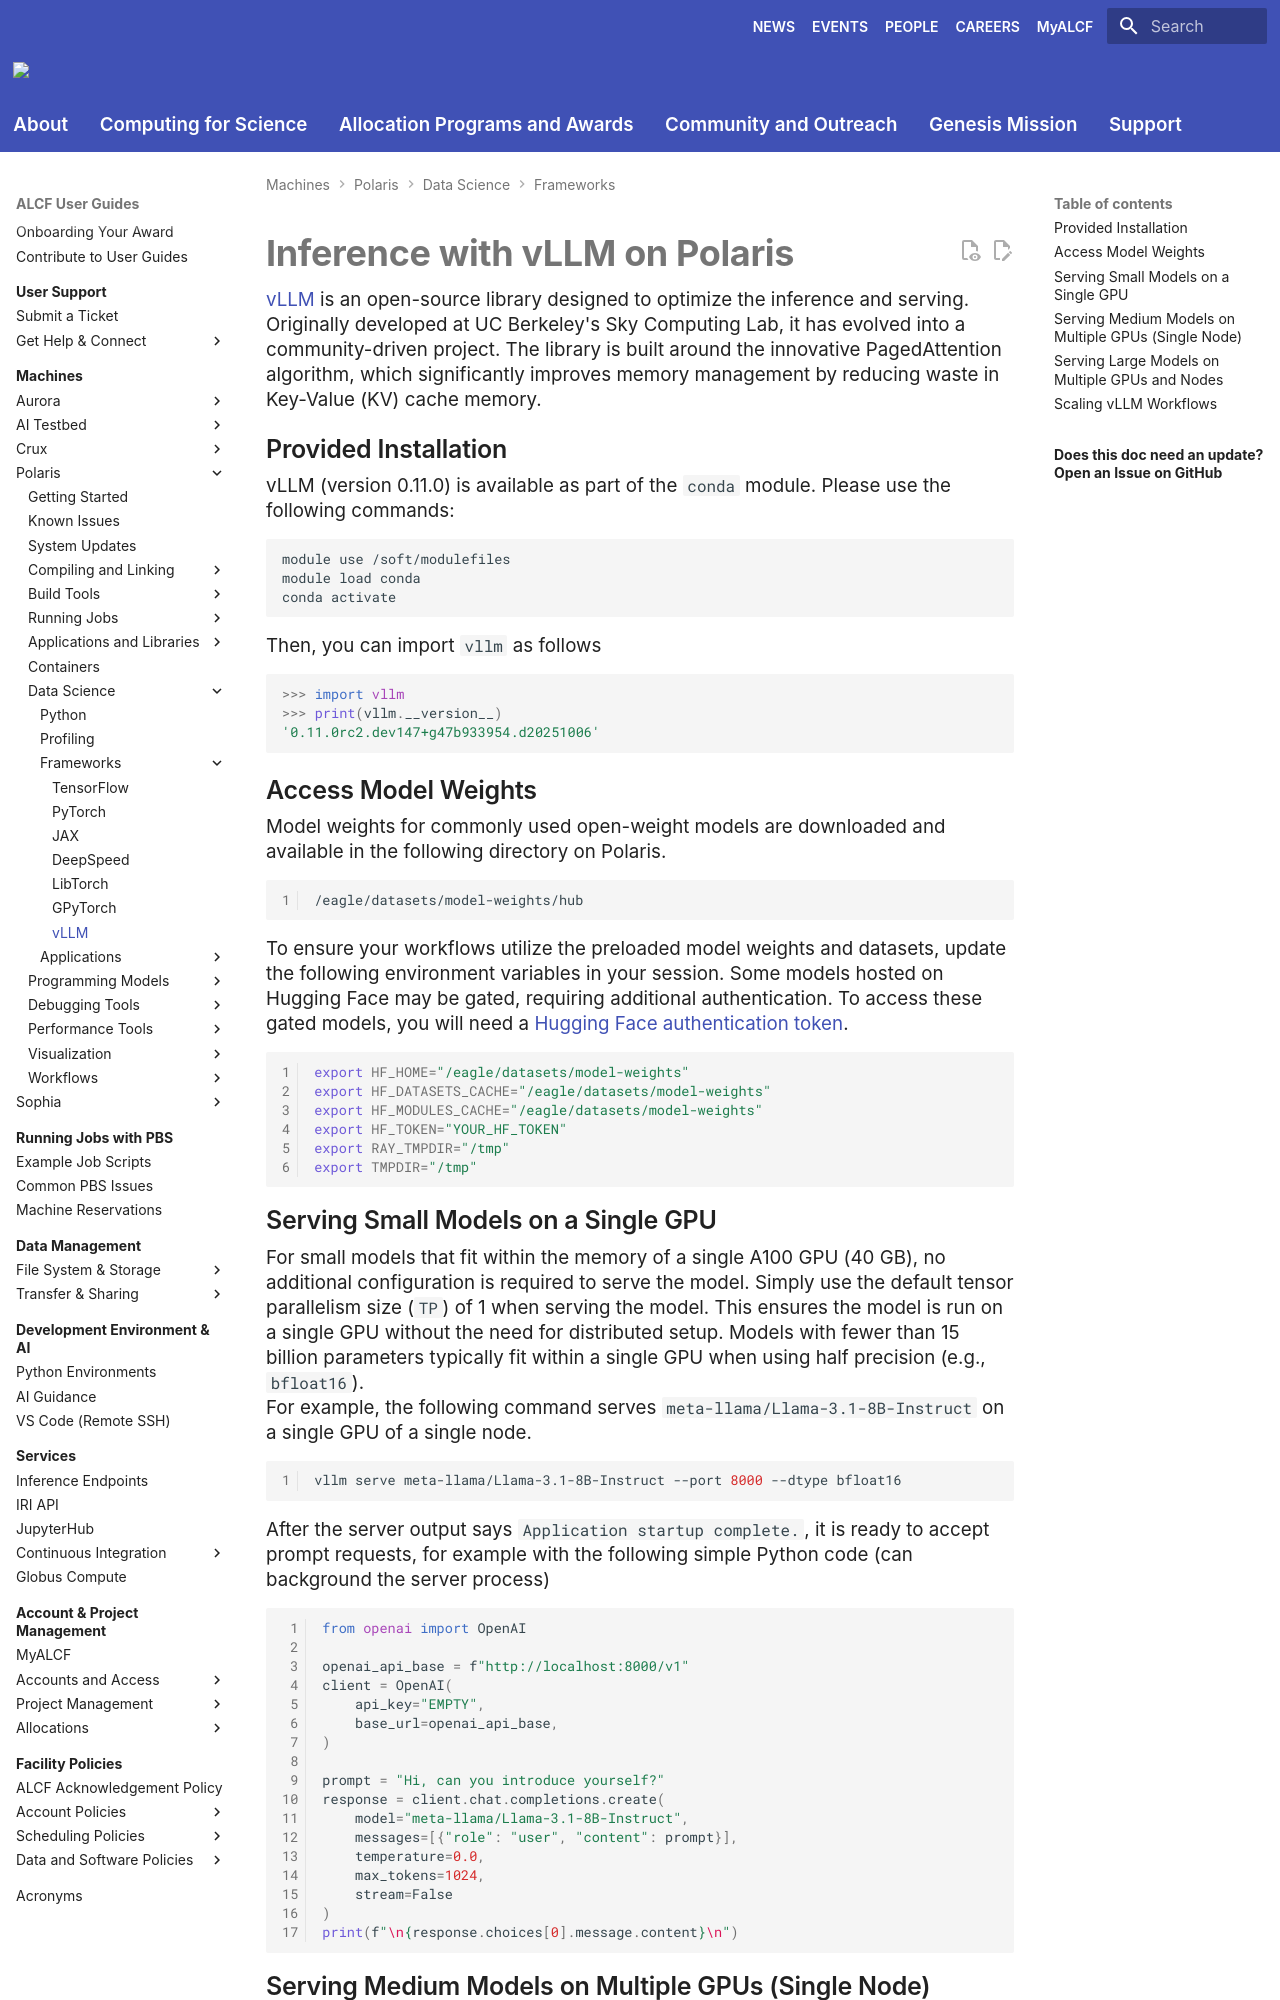

repository: argonne-lcf/user-guides · page: polaris/data-science/frameworks/vllm/index.html · generator: mkdocs

# Inference with vLLM on Polaris

[vLLM](https://docs.vllm.ai/) is an open-source library designed to optimize the inference and serving. Originally developed at UC Berkeley's Sky Computing Lab, it has evolved into a community-driven project. The library is built around the innovative PagedAttention algorithm, which significantly improves memory management by reducing waste in Key-Value (KV) cache memory.

## Provided Installation
vLLM (version 0.11.0) is available as part of the `conda` module. Please use the following commands:

```bash
module use /soft/modulefiles
module load conda
conda activate
```

Then, you can import `vllm` as follows
``` { .python .no-copy }
>>> import vllm
>>> print(vllm.__version__)
'0.11.0rc2.dev147+g47b933954.d20251006'
```

## Access Model Weights

Model weights for commonly used open-weight models are downloaded and available in the following directory on Polaris.

```bash linenums="1"
/eagle/datasets/model-weights/hub
```

To ensure your workflows utilize the preloaded model weights and datasets, update the following environment variables in your session. Some models hosted on Hugging Face may be gated, requiring additional authentication. To access these gated models, you will need a [Hugging Face authentication token](https://huggingface.co/docs/hub/en/security-tokens).

```bash linenums="1"
export HF_HOME="/eagle/datasets/model-weights"
export HF_DATASETS_CACHE="/eagle/datasets/model-weights"
export HF_MODULES_CACHE="/eagle/datasets/model-weights"
export HF_TOKEN="YOUR_HF_TOKEN"
export RAY_TMPDIR="/tmp"
export TMPDIR="/tmp"
```

## Serving Small Models on a Single GPU

For small models that fit within the memory of a single A100 GPU (40 GB), no additional configuration is required to serve the model. Simply use the default tensor parallelism size (`TP`) of 1 when serving the model. This ensures the model is run on a single GPU without the need for distributed setup. Models with fewer than 15 billion parameters typically fit within a single GPU when using half precision (e.g., `bfloat16`). 

For example, the following command serves `meta-llama/Llama-3.1-8B-Instruct` on a single GPU of a single node.

```bash linenums="1"
vllm serve meta-llama/Llama-3.1-8B-Instruct --port 8000 --dtype bfloat16 
```

After the server output says `Application startup complete.`, it is ready to accept prompt requests, for example with the following simple Python code (can background the server process)

```python linenums="1"
from openai import OpenAI

openai_api_base = f"http://localhost:8000/v1"
client = OpenAI(
    api_key="EMPTY",
    base_url=openai_api_base,
)

prompt = "Hi, can you introduce yourself?"
response = client.chat.completions.create(
    model="meta-llama/Llama-3.1-8B-Instruct",
    messages=[{"role": "user", "content": prompt}],
    temperature=0.0,
    max_tokens=1024,
    stream=False
)
print(f"\n{response.choices[0].message.content}\n")
```
